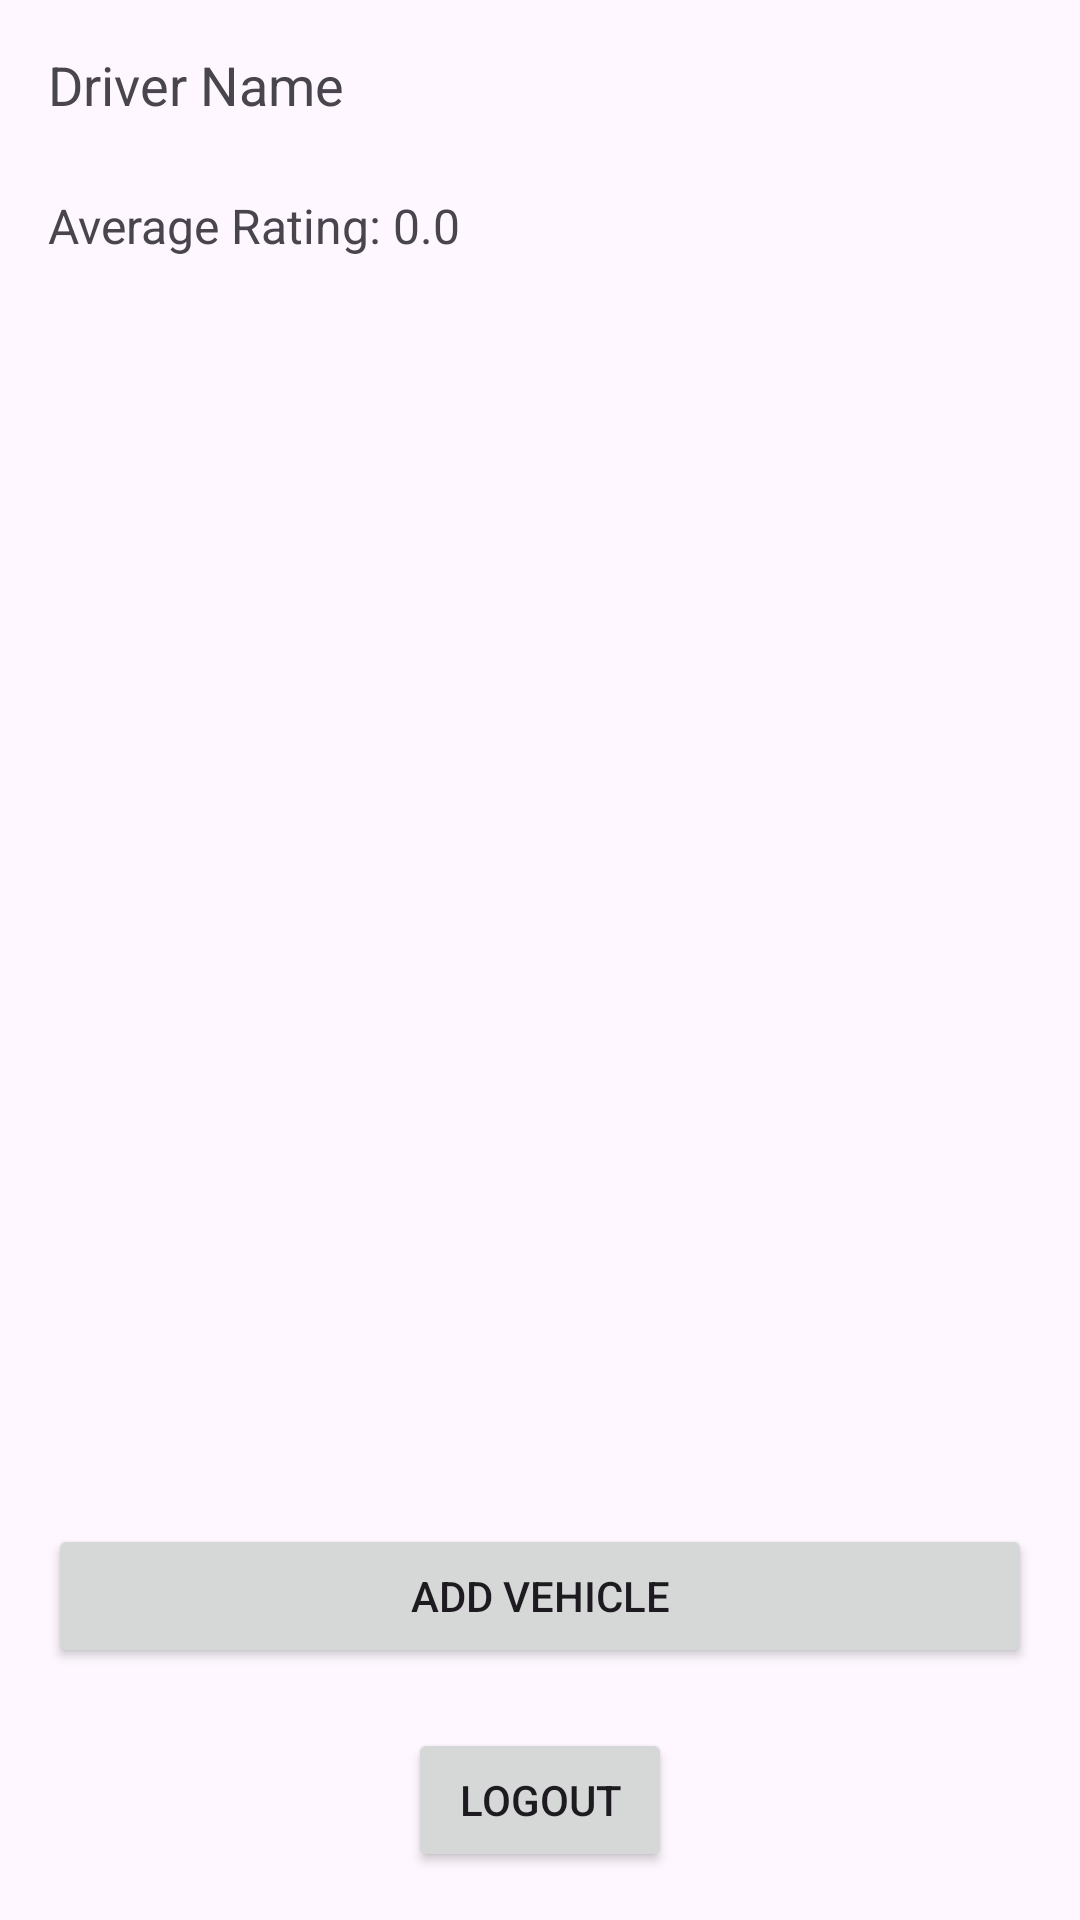

Android layout source for this screen:
<!-- AndroidManifest.xml: application theme Theme.Proekt1 -->
<!-- res/layout/driver_profile.xml -->
<?xml version="1.0" encoding="utf-8"?>
<LinearLayout xmlns:android="http://schemas.android.com/apk/res/android"
    android:layout_width="match_parent"
    android:layout_height="match_parent"
    android:orientation="vertical"
    android:padding="16dp">

    
    <TextView
        android:id="@+id/tvDriverName"
        android:layout_width="wrap_content"
        android:layout_height="wrap_content"
        android:text="Driver Name"
        android:textSize="18sp"
        android:layout_marginBottom="16dp"/>
    <TextView
        android:id="@+id/txtAverageRating"
        android:layout_width="wrap_content"
        android:layout_height="wrap_content"
        android:text="Average Rating: 0.0"
        android:textSize="16sp"
        android:layout_marginTop="8dp" />

    
    <androidx.recyclerview.widget.RecyclerView
        android:id="@+id/rvVehicleList"
        android:layout_width="match_parent"
        android:layout_height="0dp"
        android:layout_weight="1"/>

    
    <Button
        android:id="@+id/btnAddVehicle"
        android:layout_width="match_parent"
        android:layout_height="wrap_content"
        android:text="Add Vehicle" />
    <Button
        android:id="@+id/btnLogout"
        android:layout_width="wrap_content"
        android:layout_height="wrap_content"
        android:text="Logout"
        android:layout_gravity="center"
        android:layout_marginTop="20dp" />


</LinearLayout>
<!-- resources referenced by this layout -->
<resources>
  <style name="Theme.Proekt1" parent="Base.Theme.Proekt1" />
  <style name="Base.Theme.Proekt1" parent="Theme.Material3.DayNight.NoActionBar">
          
          
      </style>
</resources>
